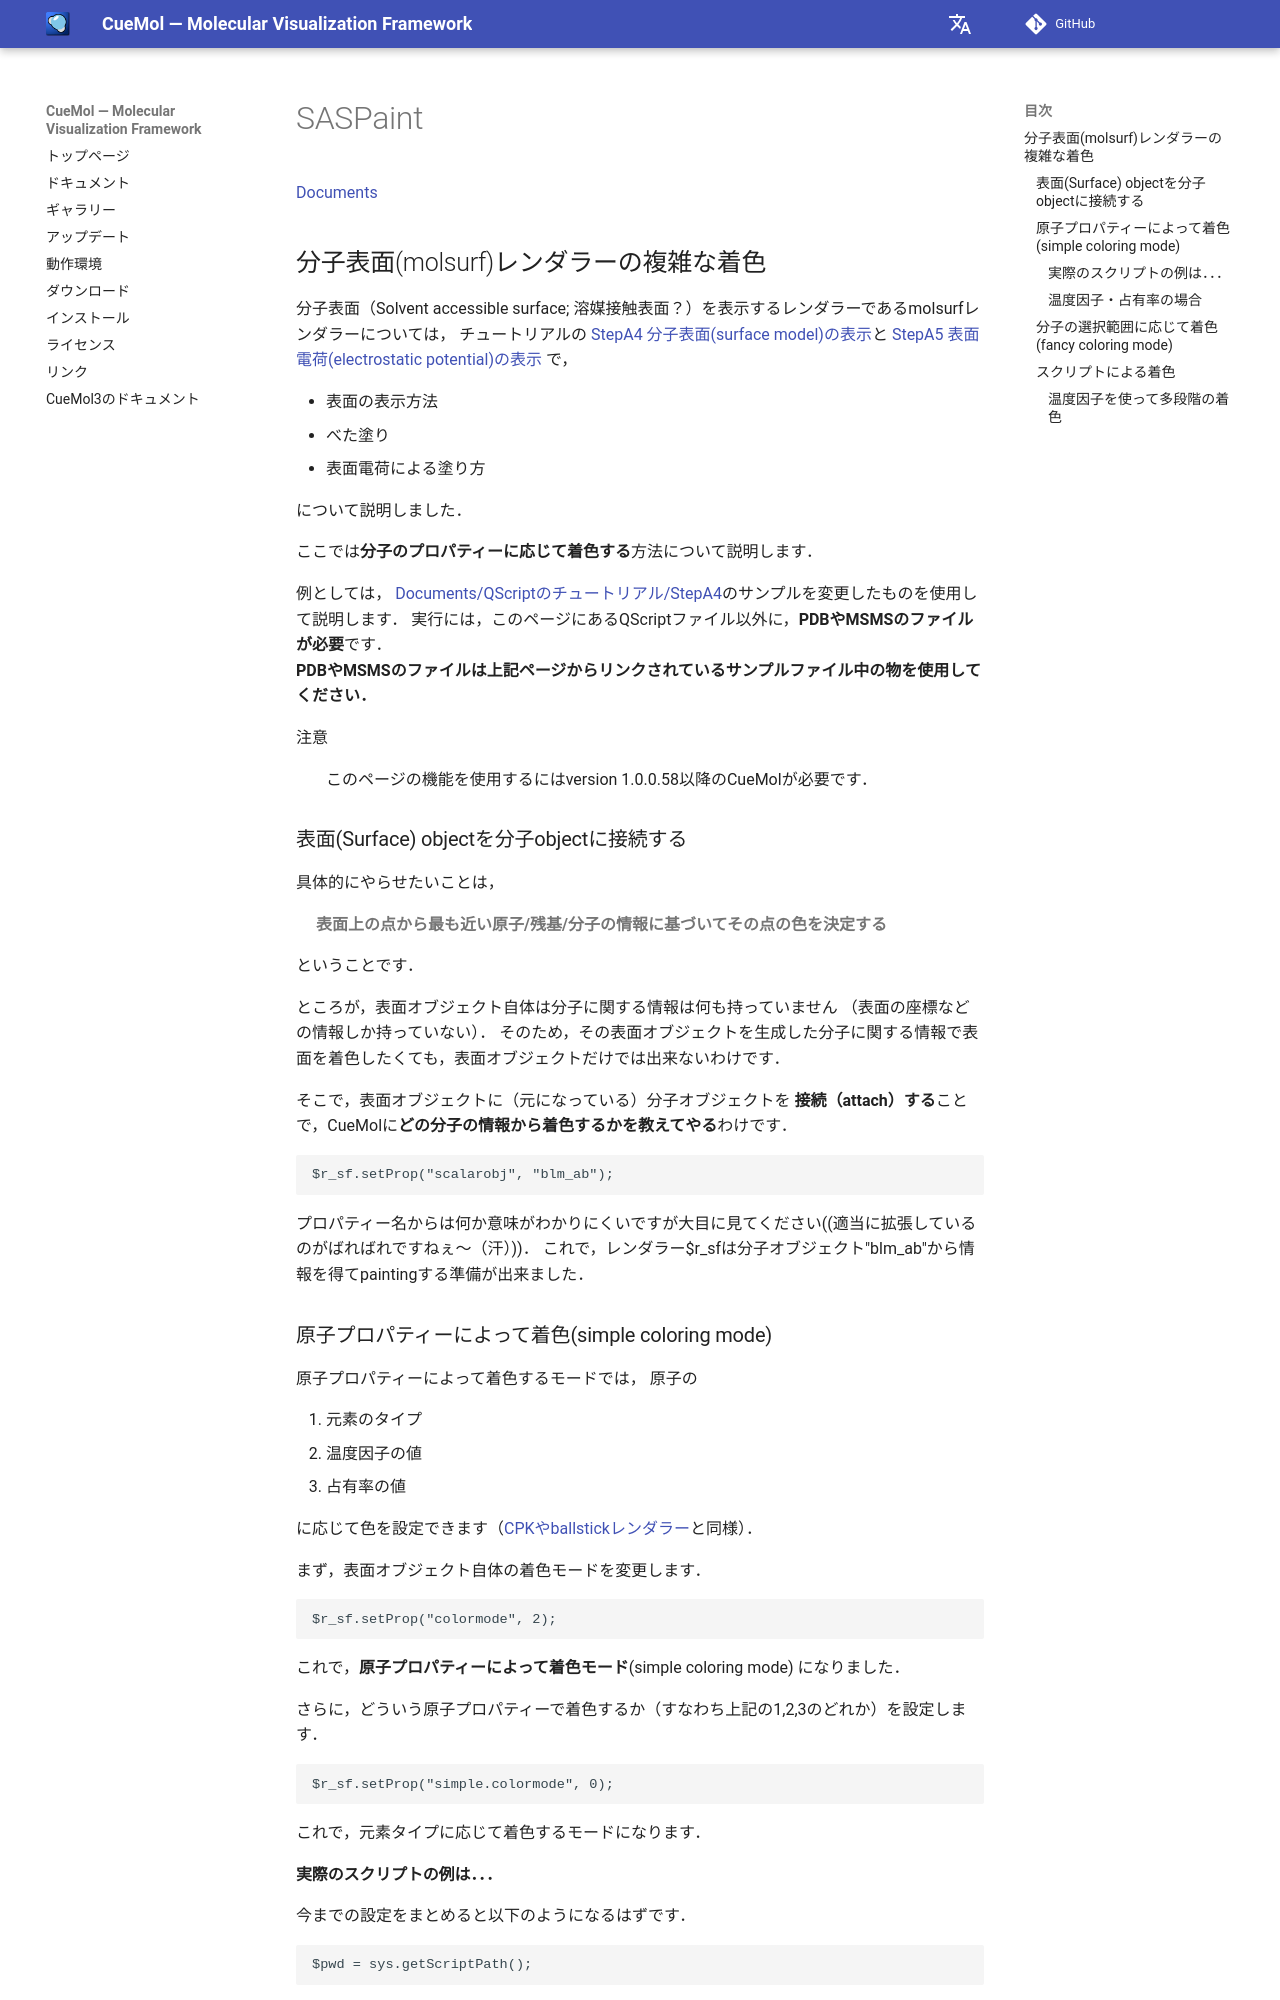

repository: CueMol/cuemol2_docs · page: SASPaint/index.html · generator: mkdocs

[Documents](../Documents)



## 分子表面(molsurf)レンダラーの複雑な着色

分子表面（Solvent accessible surface; 溶媒接触表面？）を表示するレンダラーであるmolsurfレンダラーについては，
チュートリアルの
[StepA4 分子表面(surface model)の表示](../Documents/QScriptのチュートリアル/StepA4)と
[StepA5 表面電荷(electrostatic potential)の表示](../Documents/QScriptのチュートリアル/StepA5)
で，

*  表面の表示方法
*  べた塗り
*  表面電荷による塗り方

について説明しました．

ここでは**分子のプロパティーに応じて着色する**方法について説明します．

例としては，
[Documents/QScriptのチュートリアル/StepA4](../Documents/QScriptのチュートリアル/StepA4)のサンプルを変更したものを使用して説明します．
実行には，このページにあるQScriptファイル以外に，**PDBやMSMSのファイルが必要**です．<br/>
**PDBやMSMSのファイルは上記ページからリンクされているサンプルファイル中の物を使用してください．**


注意
:   このページの機能を使用するにはversion 1.0.0.58以降のCueMolが必要です．
### 表面(Surface) objectを分子objectに接続する
具体的にやらせたいことは，

>**表面上の点から最も近い原子/残基/分子の情報に基づいてその点の色を決定する**

ということです．

ところが，表面オブジェクト自体は分子に関する情報は何も持っていません
（表面の座標などの情報しか持っていない）．
そのため，その表面オブジェクトを生成した分子に関する情報で表面を着色したくても，表面オブジェクトだけでは出来ないわけです．

そこで，表面オブジェクトに（元になっている）分子オブジェクトを
**接続（attach）する**ことで，CueMolに**どの分子の情報から着色するかを教えてやる**わけです．

```
$r_sf.setProp("scalarobj", "blm_ab");
```

プロパティー名からは何か意味がわかりにくいですが大目に見てください((適当に拡張しているのがばればれですねぇ〜（汗）))．
これで，レンダラー$r_sfは分子オブジェクト"blm_ab"から情報を得てpaintingする準備が出来ました．

### 原子プロパティーによって着色(simple coloring mode)
原子プロパティーによって着色するモードでは，
原子の

1.  元素のタイプ
1.  温度因子の値
1.  占有率の値

に応じて色を設定できます（[CPKやballstickレンダラー](../Documents/QScriptのチュートリアル/Step1)と同様）．

まず，表面オブジェクト自体の着色モードを変更します．
```
$r_sf.setProp("colormode", 2);
```
これで，**原子プロパティーによって着色モード**(simple coloring mode)
になりました．

さらに，どういう原子プロパティーで着色するか（すなわち上記の1,2,3のどれか）を設定します．
```
$r_sf.setProp("simple.colormode", 0);
```
これで，元素タイプに応じて着色するモードになります．
